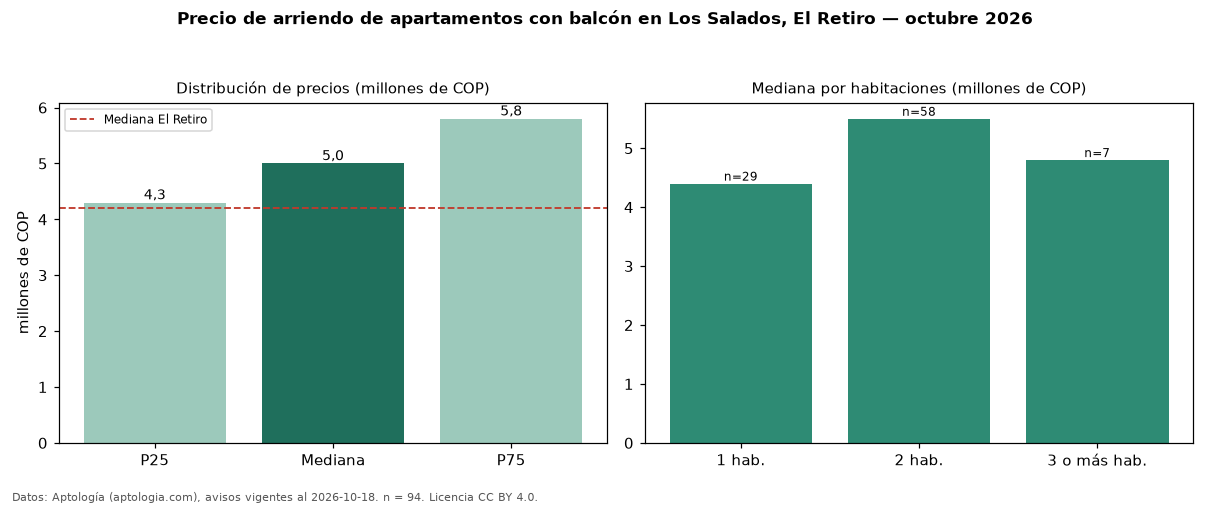

Values plotted in this chart, from the file beside it:
seccion, metrica, valor, moneda, n
filtro, balc, con balcón, , 94
precio, p25, 4300000, COP, 94
precio, mediana, 5000000, COP, 94
precio, p75, 5800000, COP, 94
precio, minimo, 2400000, COP, 94
precio, maximo, 10000000, COP, 94
m2, mediana_precio_m2, 56921, COP, 94
m2, area_mediana_m2, 87.0, m2, 94
banos, mediana_banos, 3.0, , 
parqueadero, pct_con_parqueadero, 100.0, %, 94
estrato, estrato_mas_frecuente, 5, , 94
habitaciones, 1, 4400000, COP, 29
habitaciones, 2, 5500000, COP, 58
habitaciones, 3+, 4800000, COP, 7
ciudad, mediana_ciudad_referencia, 4200000, COP, 
ciudad, mediana_m2_ciudad, 49254, COP, 
fuente, fecha_datos, 2026-10-18, , 
fuente, atribucion, https://www.aptologia.com/arriendo/el-re…, , 
fuente, licencia, CC BY 4.0, , 
